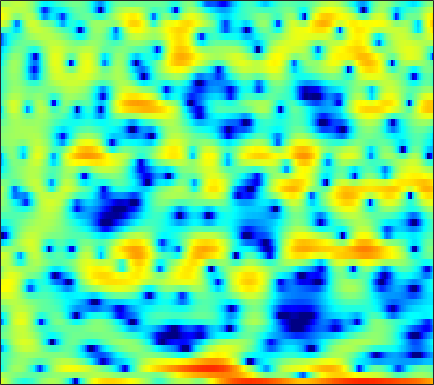

Source data for this figure (header and first rows):
3.6535, 3.0148, 2.1163, 1.2187, 0.54639, -0.38938, -1.3352, -2.03, -2.8453, -3.4939, -3.9558, -4.1085, -3.983, -3.6093, -3.1862, -2.4552, -1.6706, -1.0372, -0.28289, 0.37936, 0.91284, 1.2201, 1.5174, 1.6387
1.758, 1.455, 1.095, 0.77, 0.5485, 0.2716, 0.01443, -0.1761, -0.4119, -0.6268, -0.8257, -0.9658, -1.125, -1.248, -1.31, -1.343, -1.311, -1.247, -1.091, -0.8765, -0.6236, -0.4133, -0.1305, 0.1429
-4.971, -3.587, -2.005, -0.7892, -0.08249, 0.6026, 1.026, 1.19, 1.224, 1.045, 0.6463, 0.1799, -0.6777, -1.876, -3.049, -5.135, -8.064, -10.98, -13.99, -11.04, -6.981, -4.627, -2.229, -0.4109
-3.635, -3.046, -2.202, -1.404, -0.8599, -0.248, 0.221, 0.4712, 0.6781, 0.7369, 0.6492, 0.4975, 0.1849, -0.2341, -0.6034, -1.119, -1.589, -1.843, -1.972, -1.826, -1.433, -1.022, -0.3971, 0.2235
-3.346, -3.005, -2.454, -1.841, -1.37, -0.7554, -0.2041, 0.1593, 0.5553, 0.8471, 1.034, 1.111, 1.139, 1.088, 1.007, 0.8527, 0.6747, 0.5381, 0.3635, 0.2092, 0.08425, 0.01265, -0.04095, -0.06058
-10.13, -7.92, -5.321, -3.242, -1.98, -0.5919, 0.5089, 1.172, 1.866, 2.362, 2.68, 2.807, 2.837, 2.722, 2.546, 2.192, 1.706, 1.259, 0.5683, -0.2152, -1.047, -1.656, -2.363, -2.846
-4.982, -4.01, -2.538, -1.115, -0.1543, 0.9548, 1.863, 2.412, 2.979, 3.364, 3.575, 3.616, 3.514, 3.233, 2.904, 2.291, 1.462, 0.6785, -0.6275, -2.315, -4.571, -6.845, -11.38, -21.48
-1.192, -0.8556, -0.3146, 0.2846, 0.7485, 1.341, 1.865, 2.187, 2.509, 2.695, 2.73, 2.657, 2.426, 2.043, 1.667, 1.05, 0.3201, -0.3024, -1.202, -2.157, -3.139, -3.83, -4.594, -5.034
-2.054, -1.624, -0.8874, -0.06254, 0.5649, 1.34, 1.988, 2.368, 2.717, 2.856, 2.778, 2.574, 2.121, 1.458, 0.8411, -0.1044, -1.107, -1.826, -2.615, -3.105, -3.264, -3.204, -2.966, -2.633
-11.09, -8.456, -4.732, -1.846, -0.1799, 1.524, 2.745, 3.394, 3.95, 4.165, 4.046, 3.729, 2.993, 1.844, 0.6591, -1.463, -4.501, -7.749, -14.35, -14.83, -8.871, -6.052, -3.614, -2.056
-6.103, -5.096, -3.235, -1.343, -0.09049, 1.284, 2.318, 2.881, 3.361, 3.549, 3.465, 3.223, 2.665, 1.843, 1.062, -0.186, -1.571, -2.57, -3.568, -3.846, -3.43, -2.879, -2.119, -1.505
-1.381, -0.9083, -0.2362, 0.4409, 0.9093, 1.455, 1.884, 2.114, 2.284, 2.304, 2.183, 2.001, 1.661, 1.231, 0.8627, 0.3524, -0.1427, -0.4841, -0.859, -1.138, -1.314, -1.397, -1.492, -1.604
0.8676, 1.214, 1.597, 1.886, 2.042, 2.154, 2.16, 2.096, 1.919, 1.651, 1.307, 1.021, 0.6221, 0.231, -0.0371, -0.3615, -0.6401, -0.8151, -1.023, -1.206, -1.387, -1.538, -1.75, -2.004
3.137, 3.342, 3.5, 3.528, 3.457, 3.233, 2.841, 2.434, 1.751, 0.9278, -0.004139, -0.7138, -1.585, -2.243, -2.533, -2.646, -2.548, -2.412, -2.234, -2.133, -2.138, -2.214, -2.413, -2.712
4.856, 4.985, 5.05, 4.954, 4.763, 4.323, 3.639, 2.935, 1.683, 0.002533, -2.242, -4.428, -8.204, -12.06, -12, -8.888, -6.291, -4.977, -3.867, -3.31, -3.166, -3.272, -3.642, -4.207
4.284, 4.583, 4.863, 4.966, 4.895, 4.59, 4.035, 3.437, 2.362, 0.942, -0.8693, -2.467, -4.703, -6.362, -6.602, -5.789, -4.687, -4.059, -3.647, -3.709, -4.28, -5.005, -6.346, -7.951
1.294, 2.24, 3.143, 3.683, 3.882, 3.908, 3.691, 3.396, 2.885, 2.255, 1.573, 1.056, 0.4124, -0.1047, -0.4037, -0.705, -1.014, -1.298, -1.872, -2.788, -4.136, -5.542, -8.155, -12.18
0.06556, 1.114, 2.014, 2.458, 2.567, 2.478, 2.175, 1.881, 1.508, 1.218, 1.075, 1.045, 1.057, 1.093, 1.085, 0.9973, 0.7756, 0.4937, -0.04282, -0.7783, -1.73, -2.566, -3.797, -5.005
2.277, 2.418, 2.398, 2.082, 1.588, 0.5675, -0.8837, -2.185, -3.884, -4.476, -3.47, -2.233, -0.668, 0.4986, 1.099, 1.559, 1.698, 1.612, 1.286, 0.7929, 0.1978, -0.2793, -0.8834, -1.378
3.259, 3.125, 2.804, 2.243, 1.59, 0.281, -1.675, -3.819, -7.648, -9.54, -5.897, -3.157, -0.5463, 1.126, 1.897, 2.431, 2.462, 2.199, 1.527, 0.5474, -0.5911, -1.402, -2.167, -2.421
0.6238, 0.6823, 0.7733, 0.8532, 0.893, 0.8604, 0.7322, 0.6471, 0.6236, 0.8366, 1.342, 1.844, 2.514, 3.007, 3.198, 3.131, 2.647, 1.951, 0.4878, -1.789, -5.345, -9.601, -19.79, -12.36
-7.028, -6.9, -5.879, -4.319, -3.108, -1.644, -0.4426, 0.3155, 1.16, 1.874, 2.459, 2.828, 3.191, 3.383, 3.389, 3.184, 2.7, 2.136, 1.102, -0.2491, -1.817, -2.94, -3.912, -3.916
-19.81, -25.57, -15.67, -9.974, -7.226, -4.59, -2.636, -1.498, -0.2844, 0.669, 1.409, 1.84, 2.263, 2.534, 2.63, 2.619, 2.454, 2.242, 1.856, 1.397, 0.9053, 0.5632, 0.1936, -0.05668
-8.719, -8.554, -7.759, -6.515, -5.46, -4.092, -2.86, -2.04, -1.092, -0.3035, 0.3496, 0.7553, 1.203, 1.539, 1.728, 1.896, 1.976, 1.98, 1.919, 1.797, 1.636, 1.494, 1.283, 1.057
-4.585, -4.429, -4.109, -3.68, -3.319, -2.785, -2.253, -1.861, -1.354, -0.8824, -0.442, -0.1266, 0.2695, 0.6351, 0.886, 1.193, 1.45, 1.605, 1.758, 1.841, 1.853, 1.819, 1.703, 1.514
-2.139, -2.109, -2.087, -2.063, -2.052, -2.032, -2.003, -1.978, -1.915, -1.799, -1.611, -1.407, -1.048, -0.5945, -0.2131, 0.3176, 0.8337, 1.191, 1.602, 1.918, 2.116, 2.186, 2.175, 2.036
-0.3643, -0.5276, -0.8386, -1.245, -1.582, -2.098, -2.641, -3.057, -3.619, -4.114, -4.426, -4.446, -4.058, -3.216, -2.386, -1.208, -0.0817, 0.663, 1.49, 2.12, 2.56, 2.763, 2.883, 2.83
0.7698, 0.3162, -0.4749, -1.473, -2.321, -3.514, -4.739, -5.654, -6.985, -8.771, -11.4, -13.86, -14.03, -9.533, -6.452, -3.321, -1.068, 0.2002, 1.451, 2.307, 2.867, 3.13, 3.307, 3.332
1.41, 0.6349, -0.798, -2.788, -4.705, -7.683, -10.3, -10.92, -10.29, -9.783, -10, -10.25, -9.374, -6.665, -4.407, -1.874, 0.008599, 1.024, 1.94, 2.416, 2.545, 2.499, 2.355, 2.268
1.876, 1.217, -0.1255, -2.092, -4.15, -7.741, -11.39, -11.08, -7.933, -5.344, -3.479, -2.397, -1.123, 0.0767, 0.8864, 1.831, 2.478, 2.713, 2.635, 2.056, 0.8934, -0.3868, -2.478, -4.023
-0.08697, -0.1233, -0.3753, -0.7987, -1.211, -1.689, -1.926, -1.837, -1.399, -0.689, 0.1056, 0.6899, 1.419, 2.007, 2.344, 2.611, 2.616, 2.415, 1.79, 0.6794, -1.042, -2.872, -6.258, -9.65
-3.364, -2.761, -2.096, -1.609, -1.288, -0.9573, -0.6222, -0.3617, 0.01774, 0.4531, 0.881, 1.204, 1.578, 1.865, 2.014, 2.05, 1.905, 1.656, 1.145, 0.421, -0.4603, -1.149, -1.947, -2.411
-5.805, -4.759, -3.512, -2.471, -1.801, -1.073, -0.5059, -0.1679, 0.2285, 0.5791, 0.9284, 1.182, 1.517, 1.81, 1.965, 2.075, 2, 1.814, 1.393, 0.775, 0.01585, -0.5901, -1.34, -1.893
-8.262, -6.281, -4.051, -2.332, -1.415, -0.5762, -0.1461, -0.02652, -0.04172, -0.1107, 0.0465, 0.3578, 1.016, 1.781, 2.288, 2.788, 3.002, 2.933, 2.518, 1.704, 0.4542, -0.7837, -2.884, -5.28
-8.772, -5.654, -2.785, -0.9735, -0.1416, 0.3022, 0.02956, -0.6905, -2.484, -5.29, -7.76, -6.448, -2.754, 0.1969, 1.771, 3.141, 3.87, 4.046, 3.813, 3.059, 1.726, 0.2665, -2.438, -6.165
-2.368, -1.587, -0.6006, 0.1379, 0.4478, 0.4709, -0.02447, -0.7946, -2.371, -4.482, -5.873, -5.157, -2.665, -0.2983, 1.069, 2.352, 3.072, 3.299, 3.221, 2.745, 1.923, 1.13, -0.07573, -1.256
-0.1594, 0.1348, 0.5055, 0.7918, 0.9137, 0.9514, 0.831, 0.655, 0.3543, 0.1157, 0.07558, 0.2406, 0.6709, 1.224, 1.628, 2.058, 2.297, 2.321, 2.14, 1.704, 1.034, 0.3912, -0.6459, -1.888
0.214, 0.4268, 0.6957, 0.9263, 1.071, 1.204, 1.28, 1.31, 1.323, 1.345, 1.391, 1.45, 1.557, 1.677, 1.751, 1.792, 1.74, 1.618, 1.323, 0.8644, 0.2163, -0.4121, -1.446, -2.756
-0.2695, -0.01287, 0.3287, 0.6511, 0.8669, 1.099, 1.267, 1.351, 1.427, 1.459, 1.474, 1.474, 1.476, 1.473, 1.459, 1.413, 1.305, 1.173, 0.9068, 0.523, 0.001167, -0.4815, -1.256, -2.173
-1.459, -0.9906, -0.3417, 0.2556, 0.6313, 1.016, 1.25, 1.33, 1.326, 1.224, 1.081, 0.9814, 0.8846, 0.8539, 0.8822, 0.9482, 0.9968, 0.9926, 0.9017, 0.6878, 0.351, 0.02659, -0.4899, -1.072
-3.963, -2.612, -0.9983, 0.2674, 0.9593, 1.568, 1.818, 1.783, 1.442, 0.8415, 0.07921, -0.4693, -0.9379, -0.8929, -0.5626, 0.07885, 0.7084, 1.059, 1.321, 1.308, 1.069, 0.758, 0.2449, -0.3013
-6.226, -3.164, -0.3888, 1.447, 2.385, 3.103, 3.268, 3.021, 2.159, 0.5515, -2.093, -5.114, -10.37, -8.572, -4.814, -1.408, 0.6192, 1.534, 2.134, 2.156, 1.647, 0.9558, -0.2956, -1.683
-2.58, -1.151, 0.5466, 1.902, 2.648, 3.249, 3.396, 3.194, 2.506, 1.263, -0.5077, -2.038, -3.586, -3.3, -2.118, -0.3889, 0.9088, 1.52, 1.821, 1.546, 0.599, -0.6355, -3.315, -8.2
-2.729, -1.696, -0.457, 0.564, 1.141, 1.673, 1.916, 1.919, 1.688, 1.27, 0.7491, 0.3726, 0.01429, -0.09972, -0.03067, 0.1774, 0.4241, 0.5484, 0.5584, 0.303, -0.2281, -0.8369, -1.87, -2.917
-3.572, -2.543, -1.378, -0.4665, 0.06466, 0.569, 0.8444, 0.9119, 0.8284, 0.607, 0.2883, 0.01829, -0.3326, -0.6226, -0.7567, -0.8242, -0.7832, -0.7042, -0.5566, -0.4201, -0.3206, -0.2774, -0.2362, -0.1726
-3.47, -2.523, -1.451, -0.6102, -0.1226, 0.3151, 0.5169, 0.5085, 0.3172, -0.1014, -0.6983, -1.234, -2.016, -2.763, -3.211, -3.506, -3.393, -3.043, -2.35, -1.519, -0.7134, -0.1473, 0.5207, 1.078
-3.032, -2.122, -1.064, -0.2082, 0.2681, 0.6663, 0.7781, 0.6651, 0.2361, -0.5365, -1.68, -2.807, -4.703, -7.067, -9.084, -11.14, -10.35, -8.357, -5.619, -3.309, -1.438, -0.2863, 0.9533, 1.905
-3.599, -2.421, -1.08, -0.02537, 0.5551, 1.039, 1.169, 1.032, 0.4868, -0.4575, -1.873, -3.288, -5.702, -8.895, -11.91, -15.7, -14.19, -10.92, -7.091, -4.03, -1.604, -0.1321, 1.434, 2.585
-5.442, -3.641, -1.778, -0.4051, 0.3409, 0.9944, 1.259, 1.2, 0.7659, -0.07593, -1.369, -2.632, -4.699, -7.121, -8.994, -10.89, -10.87, -9.412, -6.574, -3.716, -1.225, 0.3088, 1.942, 3.107
-6.114, -4.583, -2.846, -1.465, -0.6659, 0.1041, 0.5314, 0.623, 0.4434, -0.1231, -1.089, -2.126, -4.03, -6.728, -9.602, -15.64, -18.06, -12.12, -6.79, -3.31, -0.7793, 0.6771, 2.164, 3.191
-7.154, -6.143, -4.741, -3.446, -2.592, -1.675, -1.032, -0.7254, -0.5563, -0.658, -1.007, -1.434, -2.179, -3.064, -3.694, -4.25, -4.117, -3.52, -2.29, -0.8967, 0.3943, 1.242, 2.152, 2.798
-11.71, -9.73, -7.38, -5.542, -4.441, -3.323, -2.494, -2.017, -1.539, -1.184, -0.9553, -0.8385, -0.7366, -0.676, -0.6224, -0.4843, -0.2295, 0.04244, 0.5011, 1.008, 1.505, 1.834, 2.18, 2.407
-12.36, -9.624, -7.1, -5.486, -4.723, -4.056, -3.582, -3.243, -2.675, -1.96, -1.179, -0.6059, 0.067, 0.6282, 0.966, 1.333, 1.612, 1.782, 1.961, 2.093, 2.17, 2.177, 2.124, 1.99
-2.324, -2.317, -2.35, -2.668, -3.227, -4.417, -5.987, -6.868, -6.38, -4.284, -2.032, -0.6387, 0.7791, 1.76, 2.26, 2.658, 2.817, 2.818, 2.698, 2.491, 2.221, 1.992, 1.635, 1.177
3.672, 3.149, 2.279, 1.041, -0.233, -2.717, -6.656, -10.72, -10.02, -4.731, -1.272, 0.4487, 1.969, 2.825, 3.122, 3.122, 2.759, 2.294, 1.522, 0.7226, 0.05917, -0.2947, -0.6795, -1.16
5.132, 4.669, 3.959, 3.13, 2.434, 1.459, 0.5938, 0.1883, 0.147, 0.6117, 1.299, 1.754, 2.128, 2.133, 1.849, 1.055, -0.2966, -1.73, -4.278, -7.403, -9.485, -9.036, -7.288, -6.062
4.014, 3.74, 3.388, 3.065, 2.833, 2.56, 2.344, 2.237, 2.156, 2.127, 2.075, 1.974, 1.683, 1.137, 0.5142, -0.6693, -2.372, -4.073, -7.088, -11.15, -14.15, -12.82, -9.766, -7.647
1.635, 1.506, 1.515, 1.675, 1.851, 2.098, 2.315, 2.435, 2.527, 2.52, 2.379, 2.177, 1.754, 1.138, 0.5409, -0.4455, -1.61, -2.576, -3.868, -4.953, -5.587, -5.703, -5.407, -4.84
